2-way image classification set "SinusData" from GitHub (RabeiAultra/SDCML); label vocabulary: healthy, unhealthy.

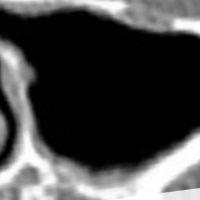
Label: healthy

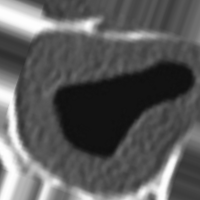
Label: unhealthy

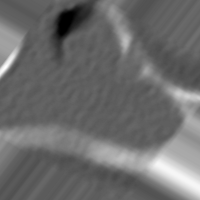
Label: unhealthy

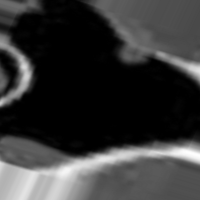
Label: healthy

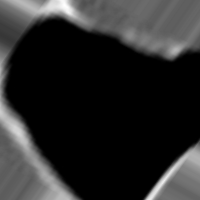
Label: healthy

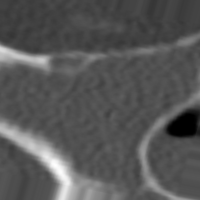
Label: unhealthy
